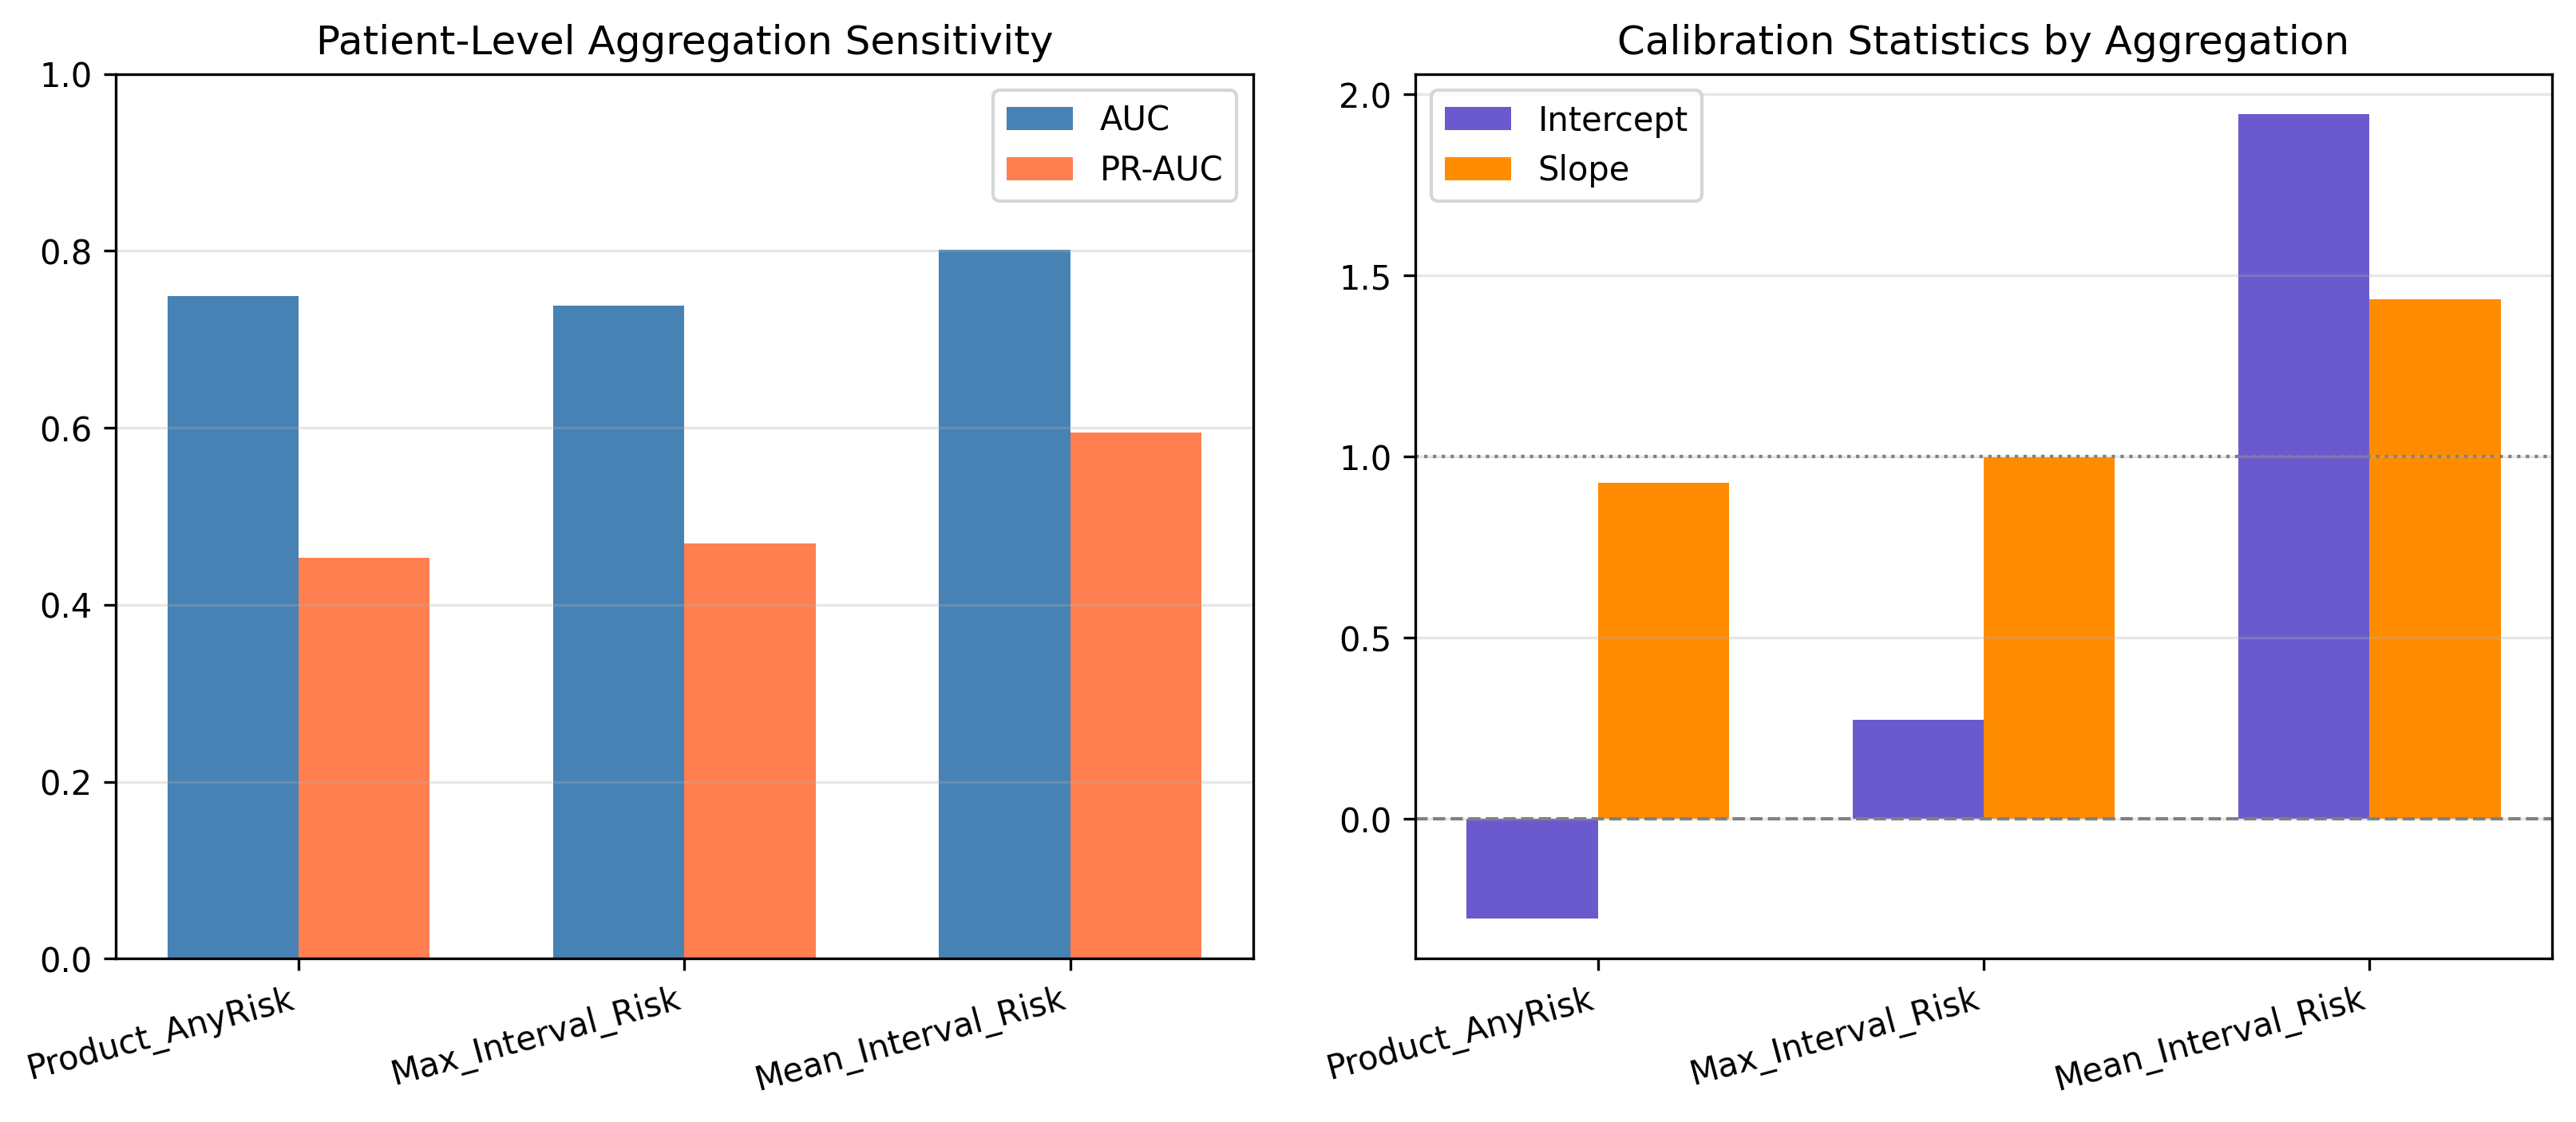

The data file committed next to this chart (first rows):
Aggregation, Threshold, AUC, PR_AUC, Brier, Recall, Specificity, Calibration_Intercept, Calibration_Slope
Product_AnyRisk, 0.23, 0.7489, 0.4529, 0.1545, 0.75, 0.5935, -0.275, 0.9289
Max_Interval_Risk, 0.13, 0.738, 0.4691, 0.155, 0.8889, 0.4959, 0.274, 0.9988
Mean_Interval_Risk, 0.09, 0.8013, 0.5948, 0.1562, 0.6944, 0.7154, 1.946, 1.434
